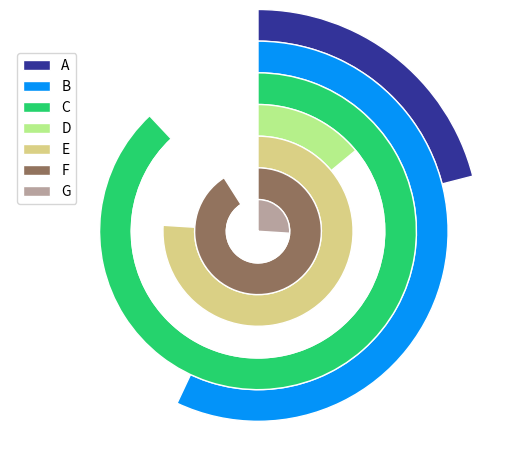

Here is the Python script that generated this plot:
import matplotlib.pyplot as plt
from matplotlib import cm
from math import log10

labels = list("ABCDEFG")
data = [21, 57, 88, 14, 76, 91, 26]
#number of data points
n = len(data)
#find max value for full ring
k = 10 ** int(log10(max(data)))
m = k * (1 + max(data) // k)

#radius of donut chart
r = 1.5
#calculate width of each ring
w = r / n 

#create colors along a chosen colormap
colors = [cm.terrain(i / n) for i in range(n)]

#create figure, axis
fig, ax = plt.subplots()
ax.axis("equal")

#create rings of donut chart
for i in range(n):
    #hide labels in segments with textprops: alpha = 0 - transparent, alpha = 1 - visible
    innerring, _ = ax.pie([m - data[i], data[i]], radius = r - i * w, startangle = 90, labels = ["", labels[i]], labeldistance = 1 - 1 / (1.5 * (n - i)), textprops = {"alpha": 0}, colors = ["white", colors[i]])
    plt.setp(innerring, width = w, edgecolor = "white")

plt.legend()
plt.show()
